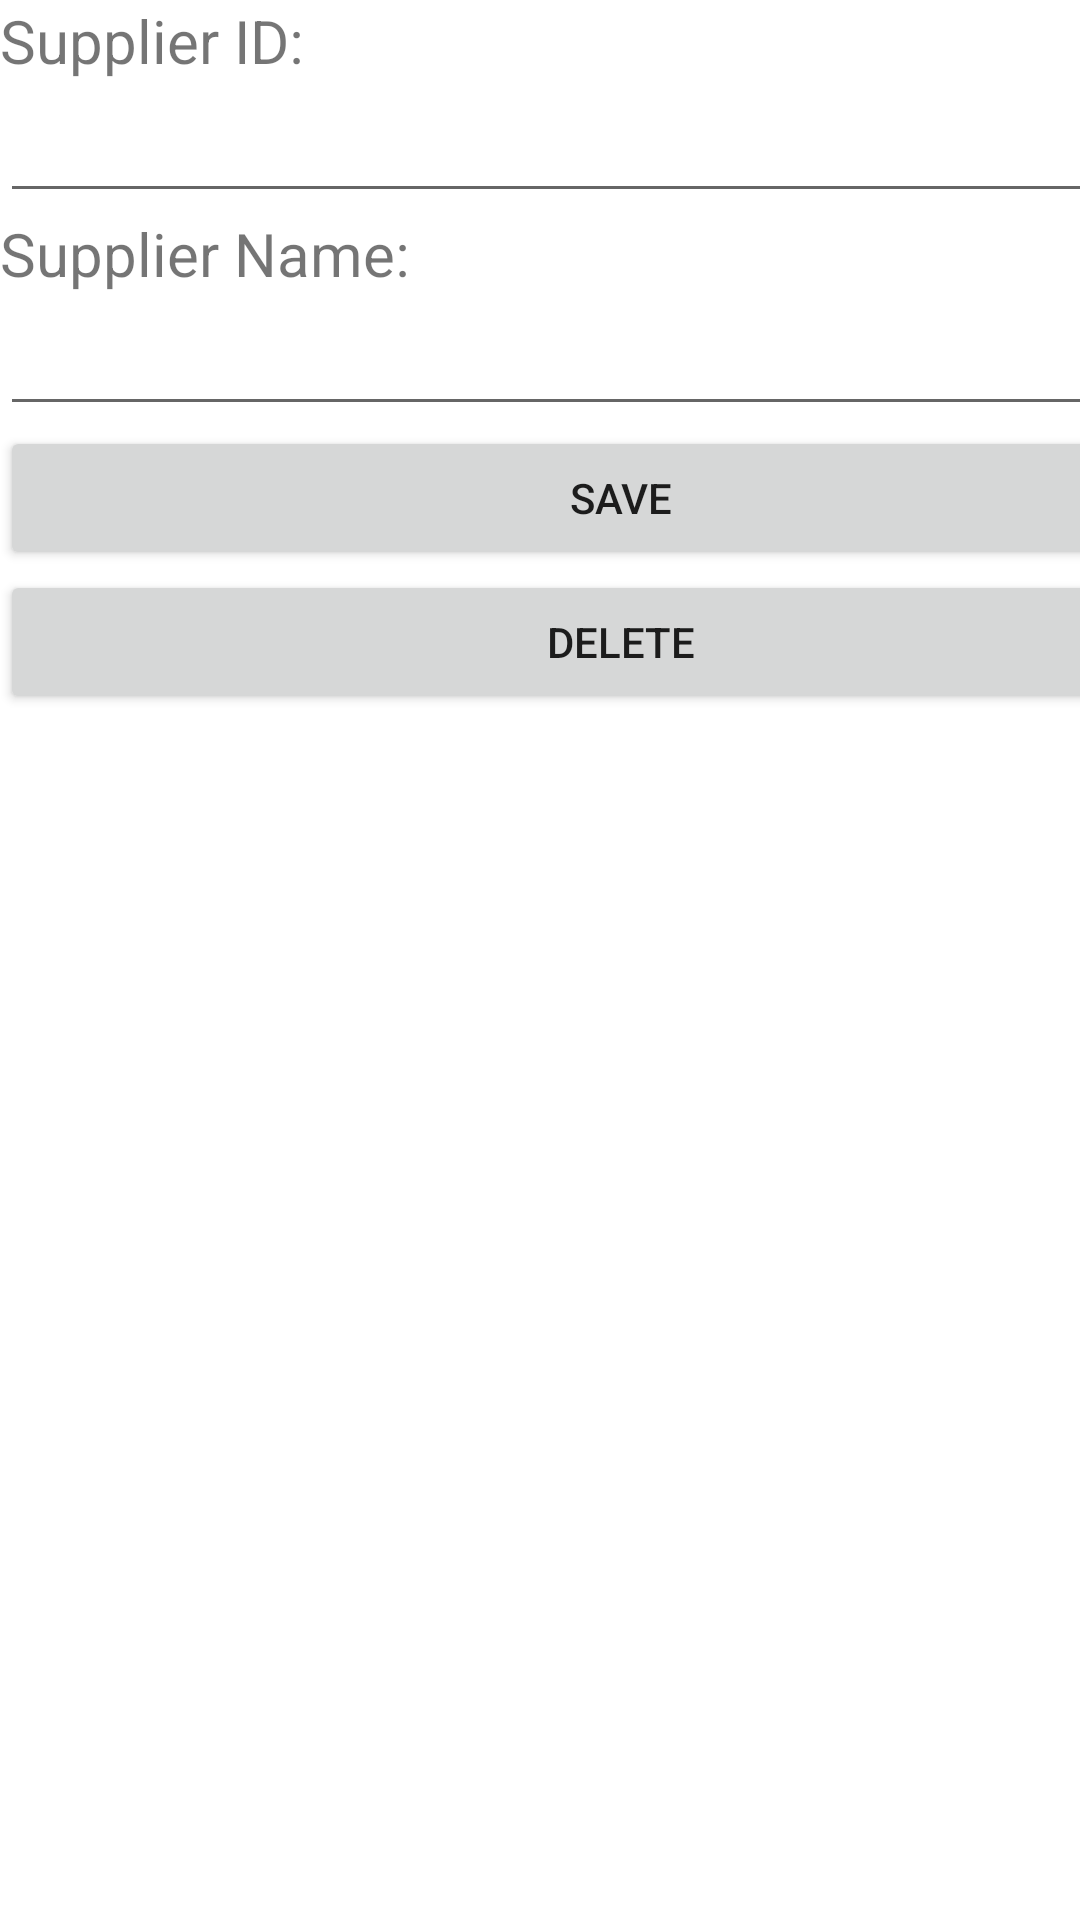

Here is an Android app screen rendered from its layout file. Give the layout XML and the strings, colors and styles it references.
<!-- AndroidManifest.xml: application theme Theme.SupplierMaintenanceApp -->
<!-- res/layout/activity_supplier_detail.xml -->
<?xml version="1.0" encoding="utf-8"?>
<androidx.constraintlayout.widget.ConstraintLayout xmlns:android="http://schemas.android.com/apk/res/android"
    xmlns:app="http://schemas.android.com/apk/res-auto"
    xmlns:tools="http://schemas.android.com/tools"
    android:layout_width="match_parent"
    android:layout_height="match_parent"
    tools:context=".SupplierDetailActivity">

    <LinearLayout
        android:layout_width="414dp"
        android:layout_height="580dp"
        android:orientation="vertical"
        tools:layout_editor_absoluteX="0dp"
        tools:layout_editor_absoluteY="41dp">

        <TextView
            android:id="@+id/textView4"
            android:layout_width="match_parent"
            android:layout_height="wrap_content"
            android:text="Supplier ID:"
            android:textSize="20sp" />

        <EditText
            android:id="@+id/etSupplierId"
            android:layout_width="match_parent"
            android:layout_height="wrap_content"
            android:ems="10"
            android:inputType="textPersonName"
            android:textSize="20sp" />

        <TextView
            android:id="@+id/textView5"
            android:layout_width="match_parent"
            android:layout_height="wrap_content"
            android:text="Supplier Name:"
            android:textSize="20sp" />

        <EditText
            android:id="@+id/etSupplierName"
            android:layout_width="match_parent"
            android:layout_height="wrap_content"
            android:ems="10"
            android:inputType="textPersonName"
            android:textSize="20sp" />

        <Button
            android:id="@+id/btnSave"
            android:layout_width="match_parent"
            android:layout_height="wrap_content"
            android:text="Save" />

        <Button
            android:id="@+id/btnDelete"
            android:layout_width="match_parent"
            android:layout_height="wrap_content"
            android:text="Delete" />
    </LinearLayout>

</androidx.constraintlayout.widget.ConstraintLayout>
<!-- resources referenced by this layout -->
<resources>
  <style name="Theme.SupplierMaintenanceApp" parent="Theme.MaterialComponents.DayNight.DarkActionBar">
          
          <item name="colorPrimary">@color/purple_500</item>
          <item name="colorPrimaryVariant">@color/purple_700</item>
          <item name="colorOnPrimary">@color/white</item>
          
          <item name="colorSecondary">@color/teal_200</item>
          <item name="colorSecondaryVariant">@color/teal_700</item>
          <item name="colorOnSecondary">@color/black</item>
          
          <item name="android:statusBarColor" tools:targetApi="l">?attr/colorPrimaryVariant</item>
          
      </style>
  <!-- not gathered from this repository: default colours our renderer supplied (Android Studio template values) -->
  <color name="purple_500">#FF6200EE</color>
  <color name="purple_700">#FF3700B3</color>
  <color name="teal_200">#FF03DAC5</color>
  <color name="teal_700">#FF018786</color>
  <color name="black">#FF000000</color>
  <color name="white">#FFFFFFFF</color>
</resources>
